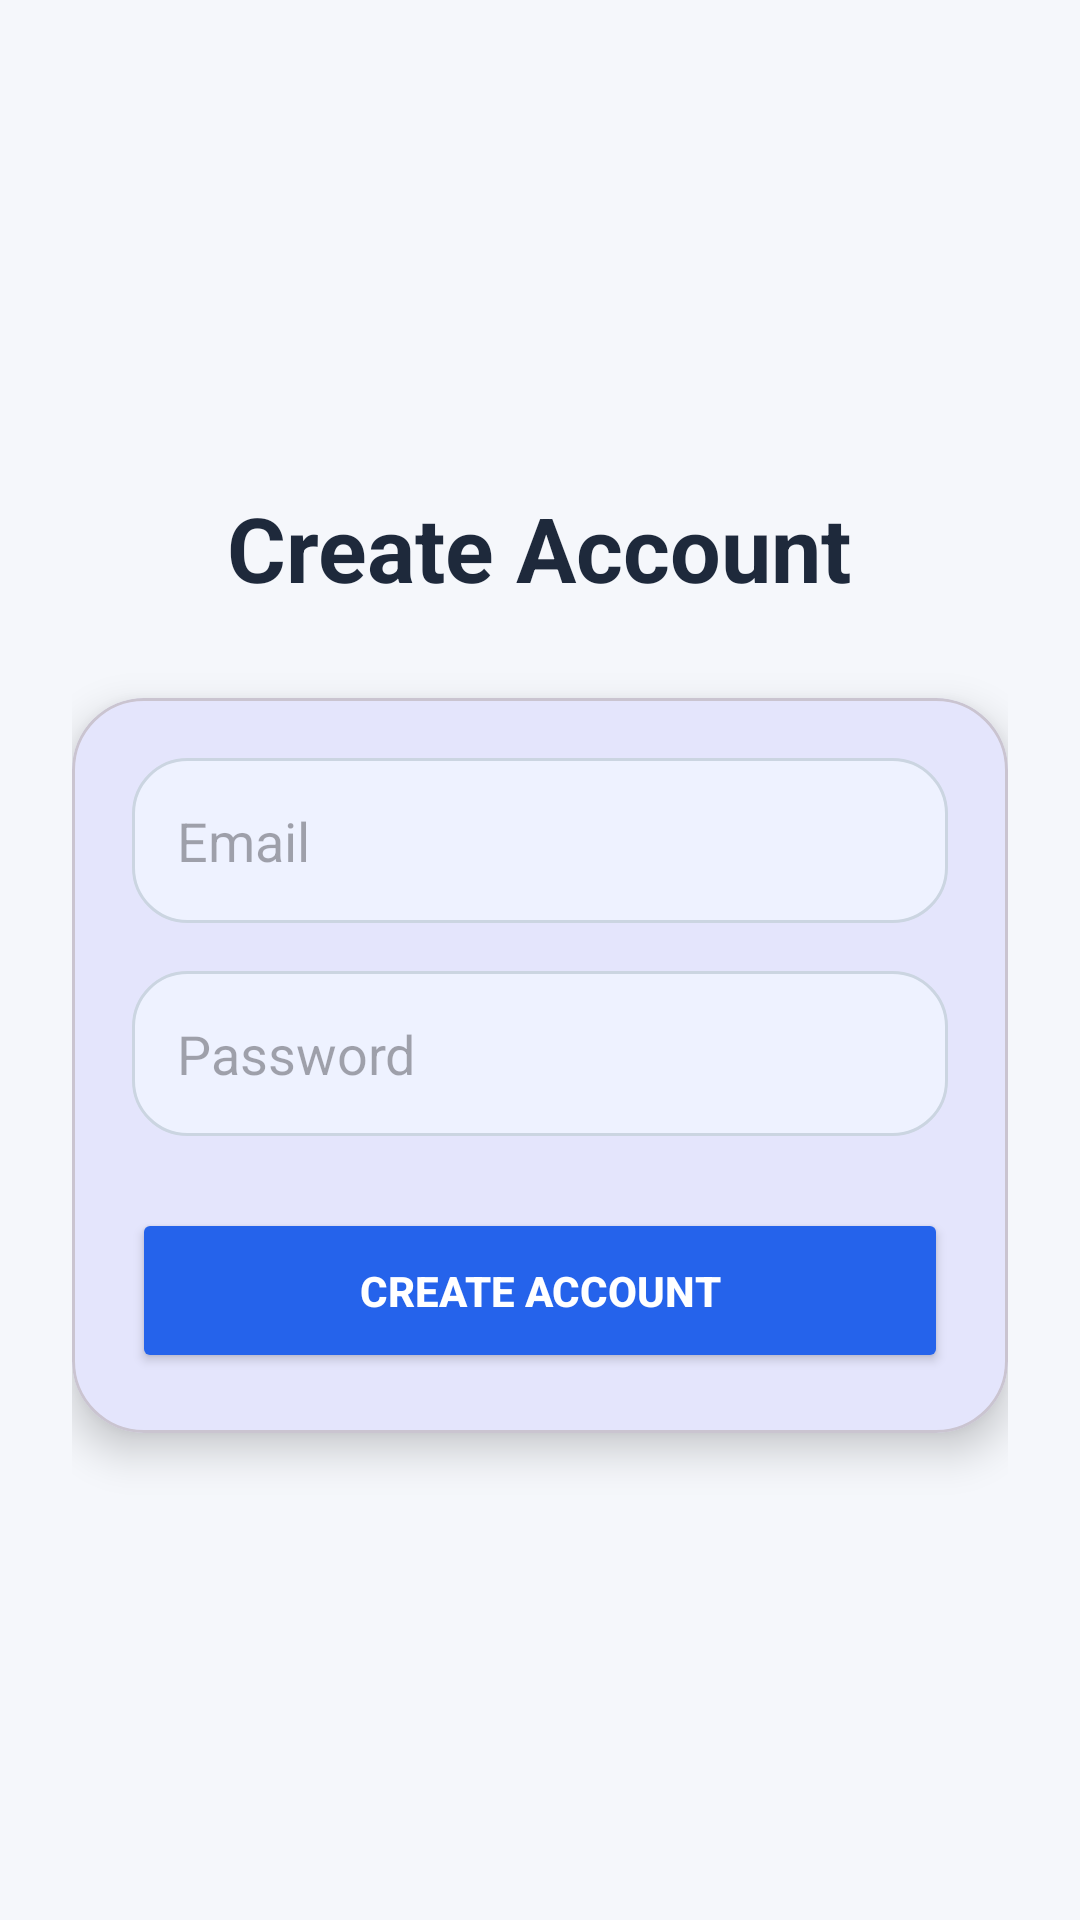

Android layout source for this screen:
<!-- AndroidManifest.xml: application theme Theme.SmartCampus -->
<!-- res/layout/activity_register.xml -->
<?xml version="1.0" encoding="utf-8"?>
<LinearLayout
    xmlns:android="http://schemas.android.com/apk/res/android"
    xmlns:app="http://schemas.android.com/apk/res-auto"
    android:layout_width="match_parent"
    android:layout_height="match_parent"
    android:gravity="center"
    android:orientation="vertical"
    android:padding="24dp"
    android:background="#F5F7FB">

    <TextView
        android:layout_width="wrap_content"
        android:layout_height="wrap_content"
        android:text="Create Account"
        android:textSize="30sp"
        android:textStyle="bold"
        android:textColor="#1E293B"
        android:layout_marginBottom="30dp"/>

    <com.google.android.material.card.MaterialCardView
        android:layout_width="match_parent"
        android:layout_height="wrap_content"
        app:cardCornerRadius="24dp"
        app:cardElevation="8dp">

        <LinearLayout
            android:layout_width="match_parent"
            android:layout_height="wrap_content"
            android:padding="20dp"
            android:orientation="vertical">

            <EditText
                android:id="@+id/email"
                android:layout_width="match_parent"
                android:layout_height="55dp"
                android:hint="Email"
                android:background="@drawable/edit_text_bg"
                android:padding="15dp"/>

            <EditText
                android:id="@+id/password"
                android:layout_width="match_parent"
                android:layout_height="55dp"
                android:layout_marginTop="16dp"
                android:hint="Password"
                android:background="@drawable/edit_text_bg"
                android:padding="15dp"
                android:inputType="textPassword"/>

            <Button
                android:id="@+id/registerBtn"
                android:layout_width="match_parent"
                android:layout_height="55dp"
                android:layout_marginTop="24dp"
                android:text="CREATE ACCOUNT"
                android:textStyle="bold"
                android:textColor="#FFFFFF"
                android:backgroundTint="#2563EB"/>

        </LinearLayout>

    </com.google.android.material.card.MaterialCardView>

</LinearLayout>
<!-- resources referenced by this layout -->
<resources>
  <!-- drawable edit_text_bg (drawable) -->
  <?xml version="1.0" encoding="utf-8"?>
  <shape xmlns:android="http://schemas.android.com/apk/res/android">
  
      <solid android:color="#EEF2FF"/>
  
      <corners android:radius="18dp"/>
  
      <stroke
          android:width="1dp"
          android:color="#CBD5E1"/>
  
  </shape>
  <style name="Theme.SmartCampus" parent="Theme.Material3.Light.NoActionBar">
  
          <item name="colorPrimary">@color/primary</item>
          <item name="colorSecondary">@color/secondary</item>
          <item name="android:statusBarColor">@color/primary</item>
  
      </style>
  <color name="primary">#2563EB</color>
  <color name="secondary">#0EA5E9</color>
</resources>
